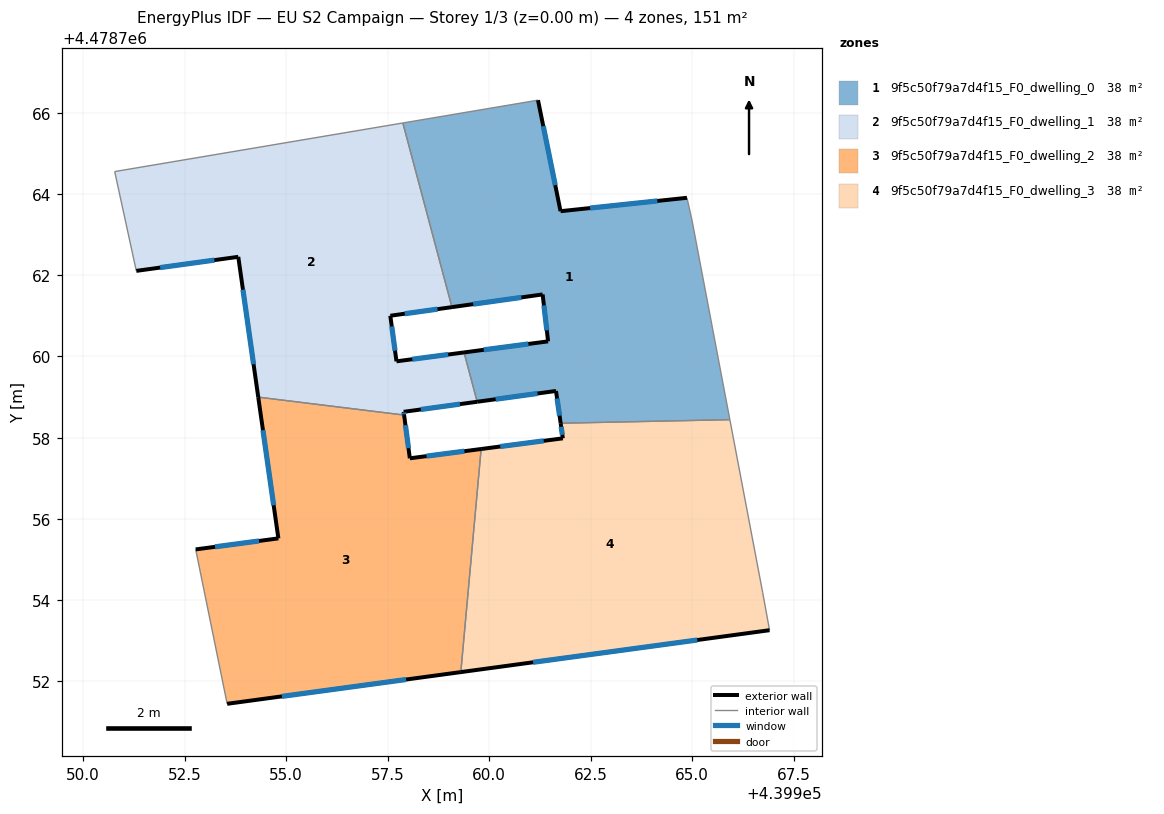
=== STOREY PLAN SPEC (per zone: floor XY polygon, exterior-wall plan segments, windows/doors) ===
zone 1: 9f5c50f79a7d4f15_F0_dwelling_0  (37.7 m²)
  floor: (439965.93, 4478758.44) (439964.99, 4478763.36) (439964.87, 4478763.91) (439961.76, 4478763.58) (439961.20, 4478766.31) (439957.87, 4478765.75) (439959.08, 4478761.21) (439961.32, 4478761.53) (439961.45, 4478760.37) (439959.38, 4478760.10) (439959.70, 4478758.88) (439961.65, 4478759.15) (439961.76, 4478758.35)
  exterior wall: (439961.76, 4478763.58) – (439964.87, 4478763.91)  [3.1 m]
    window: (439962.49, 4478763.65) – (439964.14, 4478763.83)  [2.7 m²]
  exterior wall: (439961.76, 4478758.35) – (439961.65, 4478759.15)  [0.8 m]
    window: (439961.73, 4478758.54) – (439961.67, 4478758.96)  [0.7 m²]
  exterior wall: (439961.65, 4478759.15) – (439959.70, 4478758.88)  [2.0 m]
    window: (439961.19, 4478759.09) – (439960.16, 4478758.95)  [1.7 m²]
  exterior wall: (439959.38, 4478760.10) – (439961.45, 4478760.37)  [2.1 m]
    window: (439959.86, 4478760.16) – (439960.97, 4478760.31)  [1.8 m²]
  exterior wall: (439961.45, 4478760.37) – (439961.32, 4478761.53)  [1.2 m]
    window: (439961.42, 4478760.64) – (439961.35, 4478761.26)  [1.0 m²]
  exterior wall: (439961.32, 4478761.53) – (439959.08, 4478761.21)  [2.3 m]
    window: (439960.79, 4478761.45) – (439959.61, 4478761.29)  [1.9 m²]
  exterior wall: (439961.20, 4478766.31) – (439961.76, 4478763.58)  [2.8 m]
    window: (439961.33, 4478765.67) – (439961.63, 4478764.22)  [2.4 m²]
  interior walls: 6
zone 2: 9f5c50f79a7d4f15_F0_dwelling_1  (37.8 m²)
  floor: (439959.70, 4478758.88) (439959.38, 4478760.10) (439957.72, 4478759.88) (439957.56, 4478761.00) (439959.08, 4478761.21) (439957.87, 4478765.75) (439950.78, 4478764.55) (439951.31, 4478762.11) (439953.82, 4478762.45) (439954.31, 4478759.00) (439957.90, 4478758.55) (439957.89, 4478758.63)
  exterior wall: (439959.08, 4478761.21) – (439957.56, 4478761.00)  [1.5 m]
    window: (439958.73, 4478761.16) – (439957.92, 4478761.05)  [1.3 m²]
  exterior wall: (439957.56, 4478761.00) – (439957.72, 4478759.88)  [1.1 m]
    window: (439957.60, 4478760.74) – (439957.68, 4478760.14)  [1.0 m²]
  exterior wall: (439957.72, 4478759.88) – (439959.38, 4478760.10)  [1.7 m]
    window: (439958.11, 4478759.93) – (439958.99, 4478760.05)  [1.4 m²]
  exterior wall: (439959.70, 4478758.88) – (439957.89, 4478758.63)  [1.8 m]
    window: (439959.28, 4478758.82) – (439958.32, 4478758.69)  [1.6 m²]
  exterior wall: (439957.89, 4478758.63) – (439957.90, 4478758.55)  [0.1 m]
    window: (439957.90, 4478758.62) – (439957.90, 4478758.57)  [0.1 m²]
  exterior wall: (439954.31, 4478759.00) – (439953.82, 4478762.45)  [3.5 m]
    window: (439954.20, 4478759.81) – (439953.93, 4478761.64)  [3.0 m²]
  exterior wall: (439953.82, 4478762.45) – (439951.31, 4478762.11)  [2.5 m]
    window: (439953.23, 4478762.37) – (439951.90, 4478762.19)  [2.2 m²]
  interior walls: 5
zone 3: 9f5c50f79a7d4f15_F0_dwelling_2  (37.7 m²)
  floor: (439959.30, 4478752.22) (439959.80, 4478757.72) (439958.04, 4478757.49) (439957.90, 4478758.55) (439954.31, 4478759.00) (439954.81, 4478755.52) (439952.77, 4478755.25) (439953.54, 4478751.44)
  exterior wall: (439952.77, 4478755.25) – (439954.81, 4478755.52)  [2.1 m]
    window: (439953.25, 4478755.31) – (439954.33, 4478755.45)  [1.7 m²]
  exterior wall: (439954.81, 4478755.52) – (439954.31, 4478759.00)  [3.5 m]
    window: (439954.69, 4478756.33) – (439954.43, 4478758.18)  [3.0 m²]
  exterior wall: (439957.90, 4478758.55) – (439958.04, 4478757.49)  [1.1 m]
    window: (439957.94, 4478758.31) – (439958.01, 4478757.74)  [0.9 m²]
  exterior wall: (439958.04, 4478757.49) – (439959.80, 4478757.72)  [1.8 m]
    window: (439958.46, 4478757.54) – (439959.39, 4478757.67)  [1.5 m²]
  exterior wall: (439959.30, 4478752.22) – (439953.54, 4478751.44)  [5.8 m]
    window: (439957.95, 4478752.04) – (439954.89, 4478751.63)  [4.9 m²]
  interior walls: 3
zone 4: 9f5c50f79a7d4f15_F0_dwelling_3  (37.7 m²)
  floor: (439966.91, 4478753.26) (439966.73, 4478754.19) (439965.93, 4478758.44) (439961.76, 4478758.35) (439961.81, 4478757.98) (439959.80, 4478757.72) (439959.30, 4478752.22)
  exterior wall: (439966.91, 4478753.26) – (439959.30, 4478752.22)  [7.7 m]
    window: (439965.13, 4478753.01) – (439961.08, 4478752.47)  [6.5 m²]
  exterior wall: (439959.80, 4478757.72) – (439961.81, 4478757.98)  [2.0 m]
    window: (439960.27, 4478757.78) – (439961.34, 4478757.92)  [1.7 m²]
  exterior wall: (439961.81, 4478757.98) – (439961.76, 4478758.35)  [0.4 m]
    window: (439961.80, 4478758.07) – (439961.77, 4478758.27)  [0.3 m²]
  interior walls: 4

=== DERIVED (storey summary) ===
Building: EU S2 Campaign
Storey: 1 of 3  (floor level z = 0.00 m)
Storey gross floor area: 151.0 m²
Zones on this storey: 4
  - 9f5c50f79a7d4f15_F0_dwelling_0: floor 37.7 m²; exterior wall 14.2 m (42.6 m²); 7 window(s) 12.0 m²; WWR 28.3%
  - 9f5c50f79a7d4f15_F0_dwelling_1: floor 37.8 m²; exterior wall 12.3 m (36.8 m²); 7 window(s) 10.4 m²; WWR 28.3%
  - 9f5c50f79a7d4f15_F0_dwelling_2: floor 37.7 m²; exterior wall 14.2 m (42.7 m²); 5 window(s) 12.1 m²; WWR 28.3%
  - 9f5c50f79a7d4f15_F0_dwelling_3: floor 37.7 m²; exterior wall 10.1 m (30.2 m²); 3 window(s) 8.5 m²; WWR 28.3%
Zone adjacency (shared interzone walls):
  - 9f5c50f79a7d4f15_F0_dwelling_0 ↔ 9f5c50f79a7d4f15_F0_dwelling_1
  - 9f5c50f79a7d4f15_F0_dwelling_0 ↔ 9f5c50f79a7d4f15_F0_dwelling_3
  - 9f5c50f79a7d4f15_F0_dwelling_1 ↔ 9f5c50f79a7d4f15_F0_dwelling_2
  - 9f5c50f79a7d4f15_F0_dwelling_2 ↔ 9f5c50f79a7d4f15_F0_dwelling_3